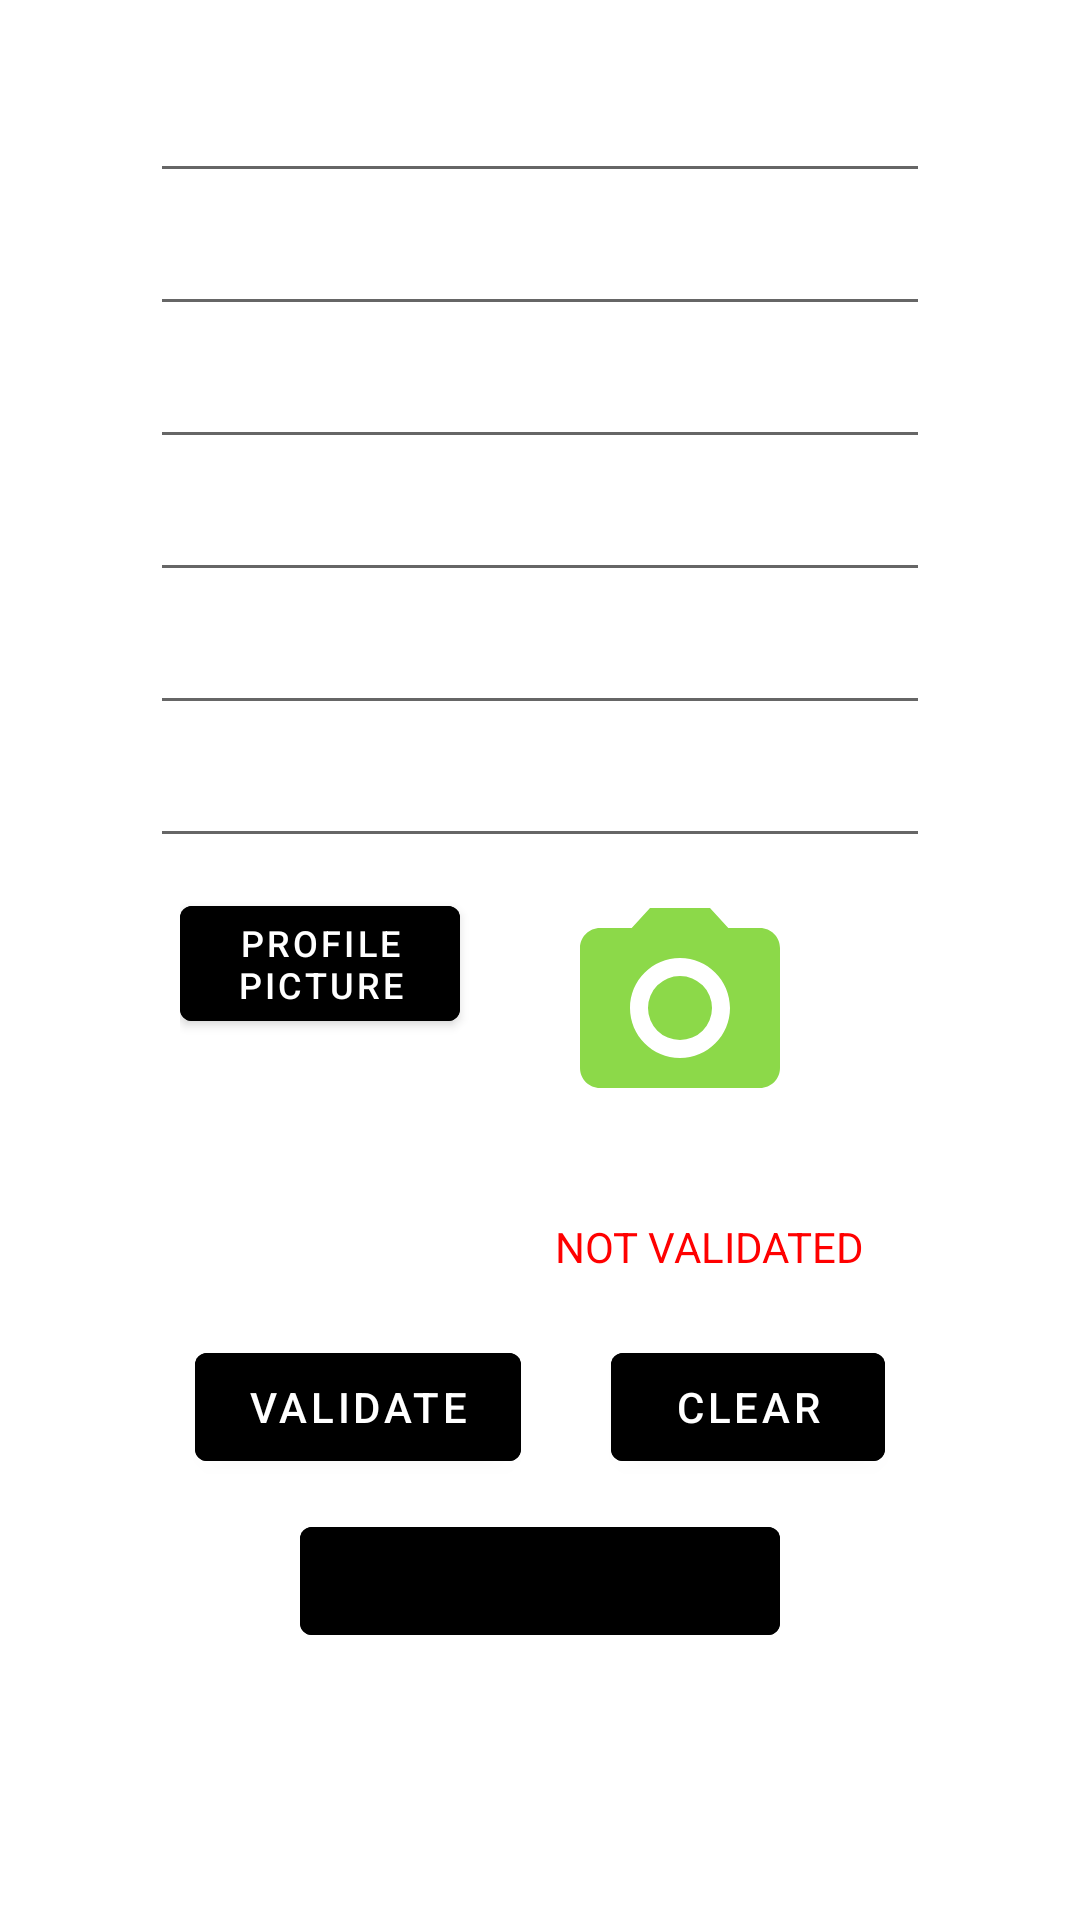

Layout XML and referenced resources for this Android screen:
<!-- AndroidManifest.xml: application theme Theme.MovieRecommendationApp -->
<!-- res/layout/fragment_signup.xml -->
<?xml version="1.0" encoding="utf-8"?>
<FrameLayout xmlns:android="http://schemas.android.com/apk/res/android"
    xmlns:tools="http://schemas.android.com/tools"
    android:layout_width="match_parent"
    android:layout_height="match_parent"
    tools:context=".SignupFragment">

    <LinearLayout xmlns:android="http://schemas.android.com/apk/res/android"
        xmlns:tools="http://schemas.android.com/tools"
        android:layout_width="match_parent"
        android:layout_height="match_parent"
        android:orientation="vertical">

        <ScrollView
            android:layout_width="match_parent"
            android:layout_height="match_parent">
            <LinearLayout
                android:layout_width="match_parent"
                android:layout_height="match_parent"
                android:paddingVertical="20dp"
                android:orientation="vertical"
                android:paddingHorizontal="50dp">

                <EditText
                    android:layout_width="match_parent"
                    android:layout_height="wrap_content"
                    android:hint="Enter Name"
                    android:padding="10dp"
                    android:id="@+id/nameEditText"
                    android:textColor="@color/white"
                    android:textColorHint="@color/white"
                    />
                <EditText
                    android:layout_width="match_parent"
                    android:layout_height="wrap_content"
                    android:hint="Enter Phone Number"
                    android:id="@+id/phoneEditText"
                    android:padding="10dp"
                    android:inputType="number"
                    android:textColor="@color/white"
                    android:textColorHint="@color/white"
                    />
                <EditText
                    android:layout_width="match_parent"
                    android:layout_height="wrap_content"
                    android:hint="Enter Age"
                    android:id="@+id/ageEditText"
                    android:inputType="number"
                    android:lines="5"
                    android:gravity="top|left"
                    android:padding="10dp"
                    android:textColor="@color/white"
                    android:textColorHint="@color/white"
                    />
                <EditText
                    android:layout_width="match_parent"
                    android:layout_height="wrap_content"
                    android:hint="Enter Email Address"
                    android:id="@+id/emailEditText"
                    android:padding="10dp"
                    android:inputType="textEmailAddress"
                    android:textColor="@color/white"
                    android:textColorHint="@color/white"
                    />
                <EditText
                    android:layout_width="match_parent"
                    android:layout_height="wrap_content"
                    android:hint="Enter Password"
                    android:id="@+id/passwordEditText"
                    android:padding="10dp"
                    android:inputType="textPassword"
                    android:textColor="@color/white"
                    android:textColorHint="@color/white"
                    />
                <EditText
                    android:layout_width="match_parent"
                    android:layout_height="wrap_content"
                    android:hint="Re-Enter Password"
                    android:id="@+id/reenterpasswordEditText"
                    android:padding="10dp"
                    android:inputType="textPassword"
                    android:textColor="@color/white"
                    android:textColorHint="@color/white"
                    />

                <LinearLayout
                    android:layout_width="match_parent"
                    android:layout_height="wrap_content"
                    android:padding="10dp"
                    android:gravity="center_horizontal">
                    <Button
                        android:layout_width="50dp"
                        android:layout_height="wrap_content"
                        android:text="Profile Picture"
                        android:textSize="12sp"
                        android:layout_marginBottom="20dp"
                        android:id="@+id/profilePicBtn"
                        android:layout_weight="1"
                        android:backgroundTint="@color/gradient"/>
                    <ImageView
                        android:layout_width="60dp"
                        android:layout_height="80dp"
                        android:id="@+id/dpImageView"
                        android:layout_gravity="center"
                        android:src="@drawable/ic_baseline_camera_alt_24"
                        android:layout_weight="2"/>
                </LinearLayout>

                <LinearLayout
                    android:layout_width="match_parent"
                    android:layout_height="wrap_content"
                    android:padding="20dp"
                    android:gravity="center_horizontal">
                    <TextView
                        android:layout_width="wrap_content"
                        android:layout_height="wrap_content"
                        android:text="Validation Status: "
                        android:textColor="@color/white" />
                    <TextView
                        android:layout_width="wrap_content"
                        android:layout_height="wrap_content"
                        android:text="NOT VALIDATED"
                        android:textColor="@color/red"
                        android:id="@+id/validationStatusTv"/>
                </LinearLayout>
                <LinearLayout
                    android:layout_width="match_parent"
                    android:layout_height="wrap_content">
                    <Button
                        android:layout_width="wrap_content"
                        android:layout_height="wrap_content"
                        android:text="Validate"
                        android:layout_weight="1"
                        android:layout_marginHorizontal="15dp"
                        android:id="@+id/validateBtn"
                        android:backgroundTint="@color/gradient"/>
                    <Button
                        android:layout_width="wrap_content"
                        android:layout_height="wrap_content"
                        android:text="Clear"
                        android:layout_weight="1"
                        android:layout_marginHorizontal="15dp"
                        android:id="@+id/clearBtn"
                        android:backgroundTint="@color/gradient"/>
                </LinearLayout>
                <Button
                    android:layout_width="match_parent"
                    android:layout_marginTop="10dp"
                    android:layout_marginHorizontal="50dp"
                    android:layout_height="wrap_content"
                    android:text="Register"
                    android:enabled="false"
                    android:id="@+id/registerBtn"
                    android:backgroundTint="@color/gradient"/>
            </LinearLayout>
        </ScrollView>

    </LinearLayout>

</FrameLayout>
<!-- resources referenced by this layout -->
<resources>
  <color name="red">#FFFF0000</color>
  <color name="white">#FFFFFFFF</color>
  <!-- drawable ic_baseline_camera_alt_24 (drawable) -->
  <vector android:height="24dp" android:tint="#8CD949"
      android:viewportHeight="24" android:viewportWidth="24"
      android:width="24dp" xmlns:android="http://schemas.android.com/apk/res/android">
      <path android:fillColor="@android:color/white" android:pathData="M12,12m-3.2,0a3.2,3.2 0,1 1,6.4 0a3.2,3.2 0,1 1,-6.4 0"/>
      <path android:fillColor="@android:color/white" android:pathData="M9,2L7.17,4L4,4c-1.1,0 -2,0.9 -2,2v12c0,1.1 0.9,2 2,2h16c1.1,0 2,-0.9 2,-2L22,6c0,-1.1 -0.9,-2 -2,-2h-3.17L15,2L9,2zM12,17c-2.76,0 -5,-2.24 -5,-5s2.24,-5 5,-5 5,2.24 5,5 -2.24,5 -5,5z"/>
  </vector>
  <style name="Theme.MovieRecommendationApp" parent="Theme.MaterialComponents.DayNight.DarkActionBar">
          
          <item name="colorPrimary">@color/purple_500</item>
          <item name="colorPrimaryVariant">@color/purple_700</item>
          <item name="colorOnPrimary">@color/white</item>
          
          <item name="colorSecondary">@color/teal_200</item>
          <item name="colorSecondaryVariant">@color/teal_700</item>
          <item name="colorOnSecondary">@color/black</item>
          
          <item name="android:statusBarColor" tools:targetApi="l">?attr/colorPrimaryVariant</item>
          
      </style>
  <color name="purple_500">#FF6200EE</color>
  <color name="purple_700">#FF3700B3</color>
  <color name="teal_200">#FF03DAC5</color>
  <color name="teal_700">#FF018786</color>
  <color name="black">#FF000000</color>
</resources>
